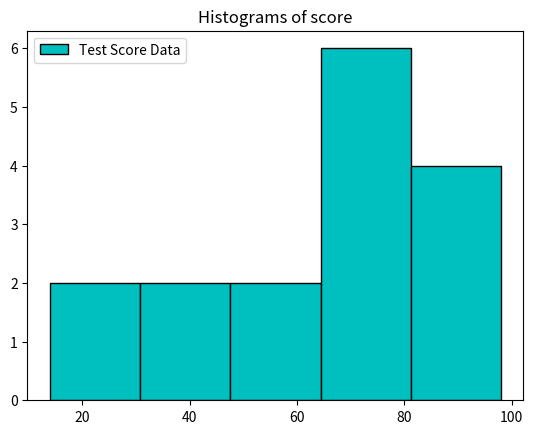

Python code for this plot:
import matplotlib.pyplot as plt

values = [82,75,24,14,67,62,75,78,71,32,98,78,82,87,56,32]

plt.hist(values,5, histtype='bar', align='mid', color='c',label='Test Score Data', edgecolor='black')
plt.legend()
plt.title('Histograms of score')
plt.show()